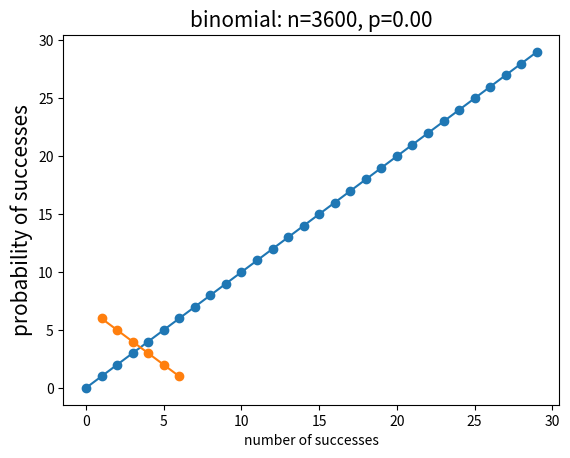

Write the Python code that produced this figure.
#!/usr/bin/env python
# coding=utf-8

# Author      :   Xionghui Chen
# Created     :   2017.1.22
# Modified    :   2017.1.22
# Version     :   1.0
# plot.py

import numpy as np
from matplotlib import pyplot as plt

n = 3600
k = np.arange(n + 1)
pcoin = np.arange(n + 1)
plt.plot(k[0:30], pcoin[0:30], 'o-')
k = [1, 2, 3, 4, 5, 6]
pcoin = [6, 5, 4, 3, 2, 1]
plt.plot(k, pcoin, 'o-')
plt.title("binomial: n=%i, p=%.2f" % (n, 0.0008), fontsize=15)
plt.xlabel("number of successes")
plt.ylabel("probability of successes", fontsize=15)
plt.show()
